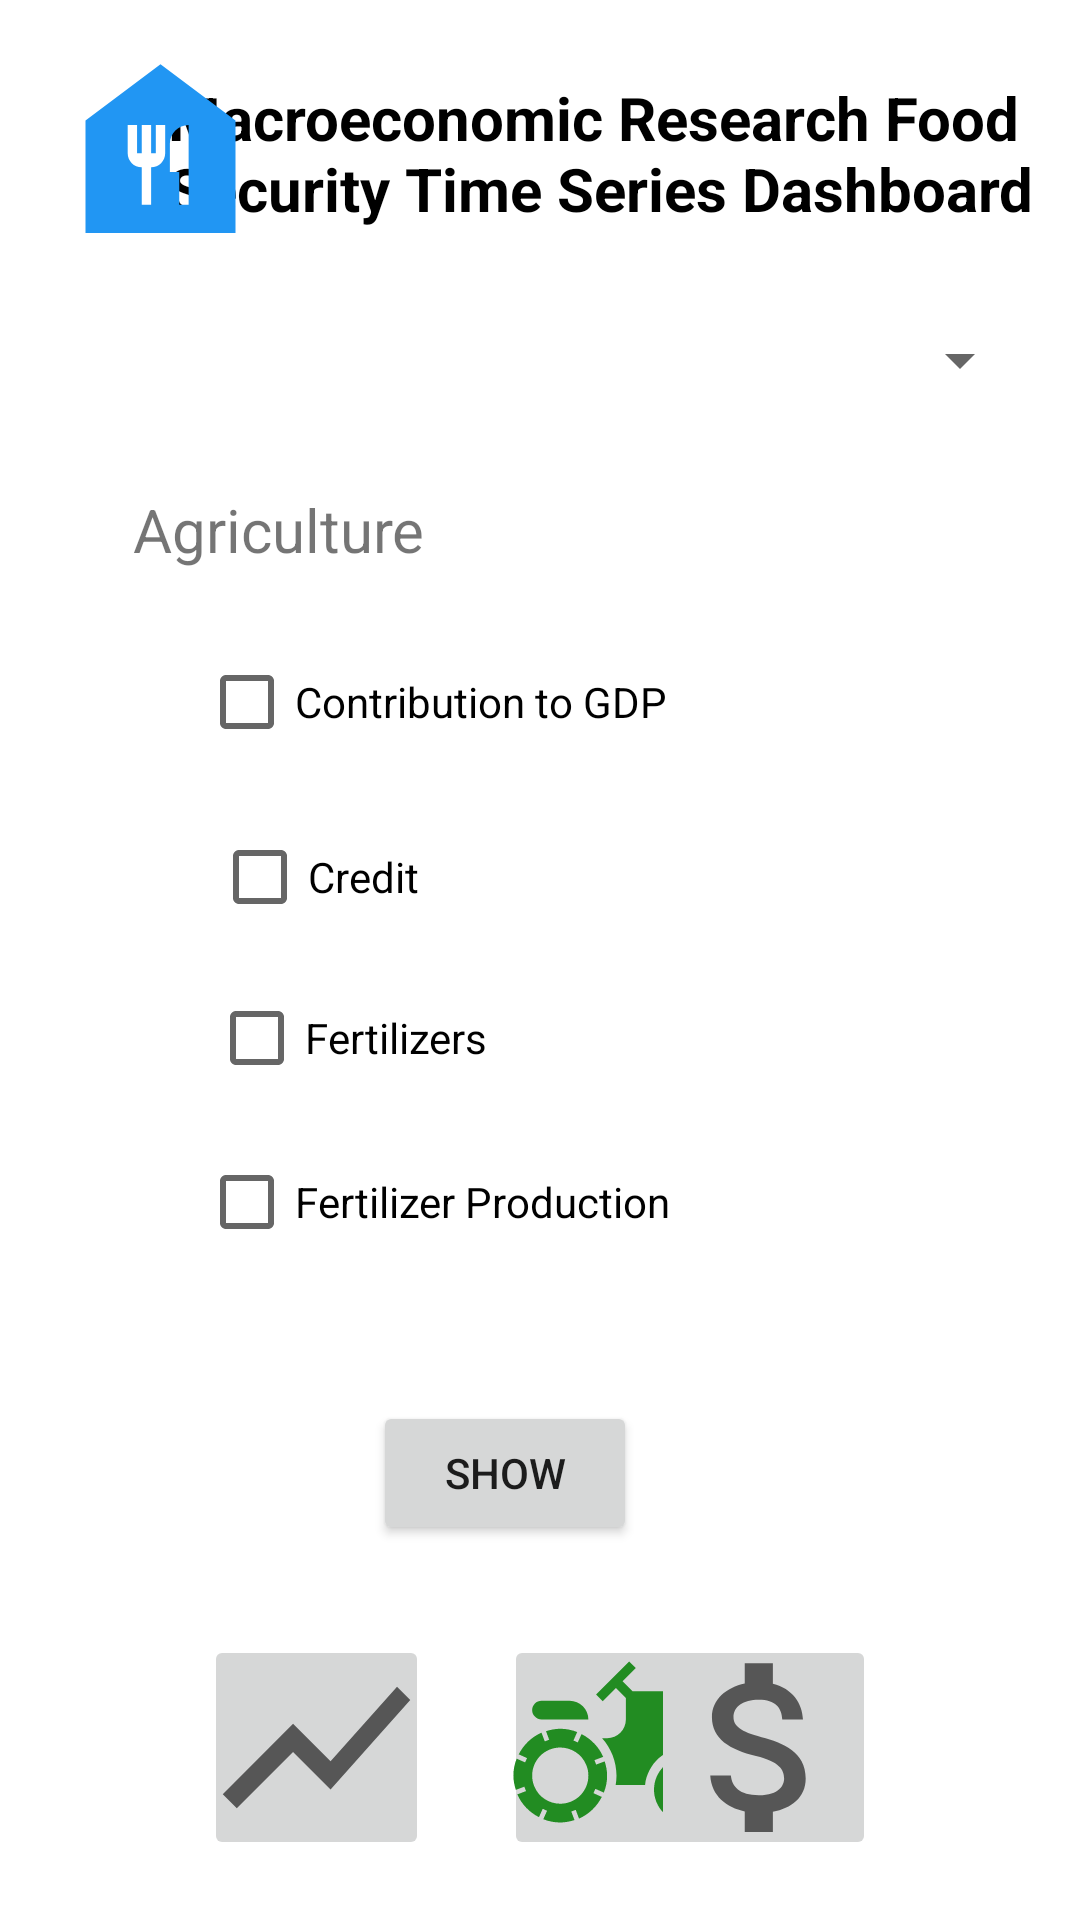

Write the Android layout XML for this screen, with the resource values it uses.
<!-- AndroidManifest.xml: application theme Theme.HackathonChellenge -->
<!-- res/layout/agriculture_checkbox.xml -->
<?xml version="1.0" encoding="utf-8"?>
    <androidx.constraintlayout.widget.ConstraintLayout xmlns:android="http://schemas.android.com/apk/res/android"
        xmlns:app="http://schemas.android.com/apk/res-auto"
        xmlns:tools="http://schemas.android.com/tools"
        android:layout_width="match_parent"
        android:layout_height="match_parent">

    <TextView
        android:id="@+id/title"
        android:layout_width="295dp"
        android:layout_height="58dp"
        android:text="Macroeconomic Research Food Security Time Series Dashboard"
        android:textAppearance="@style/TextAppearance.AppCompat.Large"
        android:textColor="@color/black"
        android:textSize="20dp"
        android:textStyle="bold"
        app:layout_constraintBottom_toBottomOf="parent"
        app:layout_constraintEnd_toEndOf="parent"
        app:layout_constraintHorizontal_bias="0.862"
        app:layout_constraintLeft_toLeftOf="parent"
        app:layout_constraintRight_toRightOf="parent"
        app:layout_constraintStart_toStartOf="parent"
        app:layout_constraintTop_toTopOf="parent"
        app:layout_constraintVertical_bias="0.044" />


    <Spinner
        android:id="@+id/countrySpinner"
        android:layout_width="200dp"
        android:layout_height="40dp"
        android:layout_marginTop="100dp"
        android:layout_marginEnd="16dp"
        app:layout_constraintEnd_toEndOf="parent"
        app:layout_constraintTop_toTopOf="parent" />

    <ImageButton
        android:id="@+id/macroeconomicButton"
        android:onClick="macroeconomicActivity"
        android:layout_width="75dp"
        android:layout_height="75dp"
        android:layout_marginStart="68dp"
        android:layout_marginBottom="20dp"
        app:layout_constraintBottom_toBottomOf="parent"
        app:layout_constraintStart_toStartOf="parent"
        app:srcCompat="@drawable/ic_baseline_show_chart_75_unselect" />

    <ImageButton
        android:id="@+id/agricultureButton"
        android:onClick="agricultureActivity"
        android:layout_width="75dp"
        android:layout_height="75dp"
        android:layout_marginStart="168dp"
        android:layout_marginBottom="20dp"
        app:layout_constraintBottom_toBottomOf="parent"
        app:layout_constraintStart_toStartOf="parent"
        app:srcCompat="@drawable/ic_baseline_agriculture_75_select" />

    <ImageButton
        android:id="@+id/tradeButton"
        android:onClick="tradeActivity"
        android:layout_width="75dp"
        android:layout_height="75dp"
        android:layout_marginEnd="68dp"
        android:layout_marginBottom="20dp"
        app:layout_constraintBottom_toBottomOf="parent"
        app:layout_constraintEnd_toEndOf="parent"
        app:srcCompat="@drawable/ic_baseline_attach_money_75_unselect" />

    <ImageView
        android:id="@+id/imageView"
        android:layout_width="wrap_content"
        android:layout_height="wrap_content"
        android:layout_marginStart="16dp"
        android:layout_marginTop="12dp"
        app:layout_constraintStart_toStartOf="parent"
        app:layout_constraintTop_toTopOf="parent"
        app:srcCompat="@drawable/ic_baseline_food_bank_75" />

        <TextView
            android:id="@+id/textView"
            android:layout_width="wrap_content"
            android:layout_height="wrap_content"
            android:text="Agriculture"
            android:fontWeight="400"
            android:textSize="20dp"
            app:layout_constraintBottom_toBottomOf="parent"
            app:layout_constraintEnd_toEndOf="parent"
            app:layout_constraintHorizontal_bias="0.169"
            app:layout_constraintStart_toStartOf="parent"
            app:layout_constraintTop_toTopOf="parent"
            app:layout_constraintVertical_bias="0.266" />

        <CheckBox
            android:id="@+id/checkbox_Contribution_to_GDP"
            android:layout_width="wrap_content"
            android:layout_height="wrap_content"
            android:checked="false"
            android:text="Contribution to GDP"
            app:layout_constraintBottom_toBottomOf="parent"
            app:layout_constraintEnd_toEndOf="parent"
            app:layout_constraintHorizontal_bias="0.325"
            app:layout_constraintStart_toStartOf="parent"
            app:layout_constraintTop_toTopOf="parent"
            app:layout_constraintVertical_bias="0.355" />

        <CheckBox
            android:id="@+id/checkbox_Credit"
            android:layout_width="wrap_content"
            android:layout_height="wrap_content"
            android:checked="false"
            android:text="Credit"
            app:layout_constraintBottom_toBottomOf="parent"
            app:layout_constraintEnd_toEndOf="parent"
            app:layout_constraintHorizontal_bias="0.243"
            app:layout_constraintStart_toStartOf="parent"
            app:layout_constraintTop_toTopOf="parent"
            app:layout_constraintVertical_bias="0.453" />

        <CheckBox
            android:id="@+id/checkbox_Fertilizers"
            android:layout_width="wrap_content"
            android:layout_height="wrap_content"
            android:checked="false"
            android:text="Fertilizers"
            app:layout_constraintBottom_toBottomOf="parent"
            app:layout_constraintEnd_toEndOf="parent"
            app:layout_constraintHorizontal_bias="0.261"
            app:layout_constraintStart_toStartOf="parent"
            app:layout_constraintTop_toTopOf="parent"
            app:layout_constraintVertical_bias="0.544" />

        <CheckBox
            android:id="@+id/checkbox_FertilizerProduction"
            android:layout_width="wrap_content"
            android:layout_height="wrap_content"
            android:checked="false"
            android:text="Fertilizer Production "
            app:layout_constraintBottom_toBottomOf="parent"
            app:layout_constraintEnd_toEndOf="parent"
            app:layout_constraintHorizontal_bias="0.333"
            app:layout_constraintStart_toStartOf="parent"
            app:layout_constraintTop_toTopOf="parent"
            app:layout_constraintVertical_bias="0.636" />

        <Button
            android:id="@+id/button2"
            android:layout_width="wrap_content"
            android:layout_height="wrap_content"
            android:text="Show"
            android:onClick="AgricultureChart"
            app:layout_constraintBottom_toBottomOf="parent"
            app:layout_constraintEnd_toEndOf="parent"
            app:layout_constraintHorizontal_bias="0.457"
            app:layout_constraintStart_toStartOf="parent"
            app:layout_constraintTop_toTopOf="parent"
            app:layout_constraintVertical_bias="0.789" />


</androidx.constraintlayout.widget.ConstraintLayout>
<!-- resources referenced by this layout -->
<resources>
  <!-- drawable ic_baseline_attach_money_75_unselect (drawable) -->
  <vector android:height="75dp" android:tint="?attr/colorControlNormal"
      android:viewportHeight="24" android:viewportWidth="24"
      android:width="75dp" xmlns:android="http://schemas.android.com/apk/res/android">
      <path android:fillColor="@android:color/white" android:pathData="M11.8,10.9c-2.27,-0.59 -3,-1.2 -3,-2.15 0,-1.09 1.01,-1.85 2.7,-1.85 1.78,0 2.44,0.85 2.5,2.1h2.21c-0.07,-1.72 -1.12,-3.3 -3.21,-3.81V3h-3v2.16c-1.94,0.42 -3.5,1.68 -3.5,3.61 0,2.31 1.91,3.46 4.7,4.13 2.5,0.6 3,1.48 3,2.41 0,0.69 -0.49,1.79 -2.7,1.79 -2.06,0 -2.87,-0.92 -2.98,-2.1h-2.2c0.12,2.19 1.76,3.42 3.68,3.83V21h3v-2.15c1.95,-0.37 3.5,-1.5 3.5,-3.55 0,-2.84 -2.43,-3.81 -4.7,-4.4z"/>
  </vector>
  <!-- drawable ic_baseline_food_bank_75 (drawable) -->
  <vector android:height="75dp" android:tint="#2196F3"
      android:viewportHeight="24" android:viewportWidth="24"
      android:width="75dp" xmlns:android="http://schemas.android.com/apk/res/android">
      <path android:fillColor="@android:color/white" android:pathData="M12,3L4,9v12h16V9L12,3zM12.5,12.5c0,0.83 -0.67,1.5 -1.5,1.5v4h-1v-4c-0.83,0 -1.5,-0.67 -1.5,-1.5v-3h1v3H10v-3h1v3h0.5v-3h1V12.5zM15,18h-1v-3.5h-1v-3c0,-1.1 0.9,-2 2,-2V18z"/>
  </vector>
  <!-- drawable ic_baseline_show_chart_75_unselect (drawable) -->
  <vector android:height="75dp" android:tint="?attr/colorControlNormal"
      android:viewportHeight="24" android:viewportWidth="24"
      android:width="75dp" xmlns:android="http://schemas.android.com/apk/res/android">
      <path android:fillColor="@android:color/white" android:pathData="M3.5,18.49l6,-6.01 4,4L22,6.92l-1.41,-1.41 -7.09,7.97 -4,-4L2,16.99z"/>
  </vector>
  <style name="Theme.HackathonChellenge" parent="Theme.MaterialComponents.DayNight.DarkActionBar">
          
          <item name="colorPrimary">@color/purple_500</item>
          <item name="colorPrimaryVariant">@color/purple_700</item>
          <item name="colorOnPrimary">@color/white</item>
          
          <item name="colorSecondary">@color/teal_200</item>
          <item name="colorSecondaryVariant">@color/teal_700</item>
          <item name="colorOnSecondary">@color/black</item>
          
          <item name="android:statusBarColor" tools:targetApi="l">?attr/colorPrimaryVariant</item>
          
      </style>
  <!-- not gathered from this repository: default colours our renderer supplied (Android Studio template values) -->
  <color name="purple_500">#FF6200EE</color>
  <color name="purple_700">#FF3700B3</color>
  <color name="teal_200">#FF03DAC5</color>
  <color name="teal_700">#FF018786</color>
  <color name="black">#FF000000</color>
  <color name="white">#FFFFFFFF</color>
</resources>
